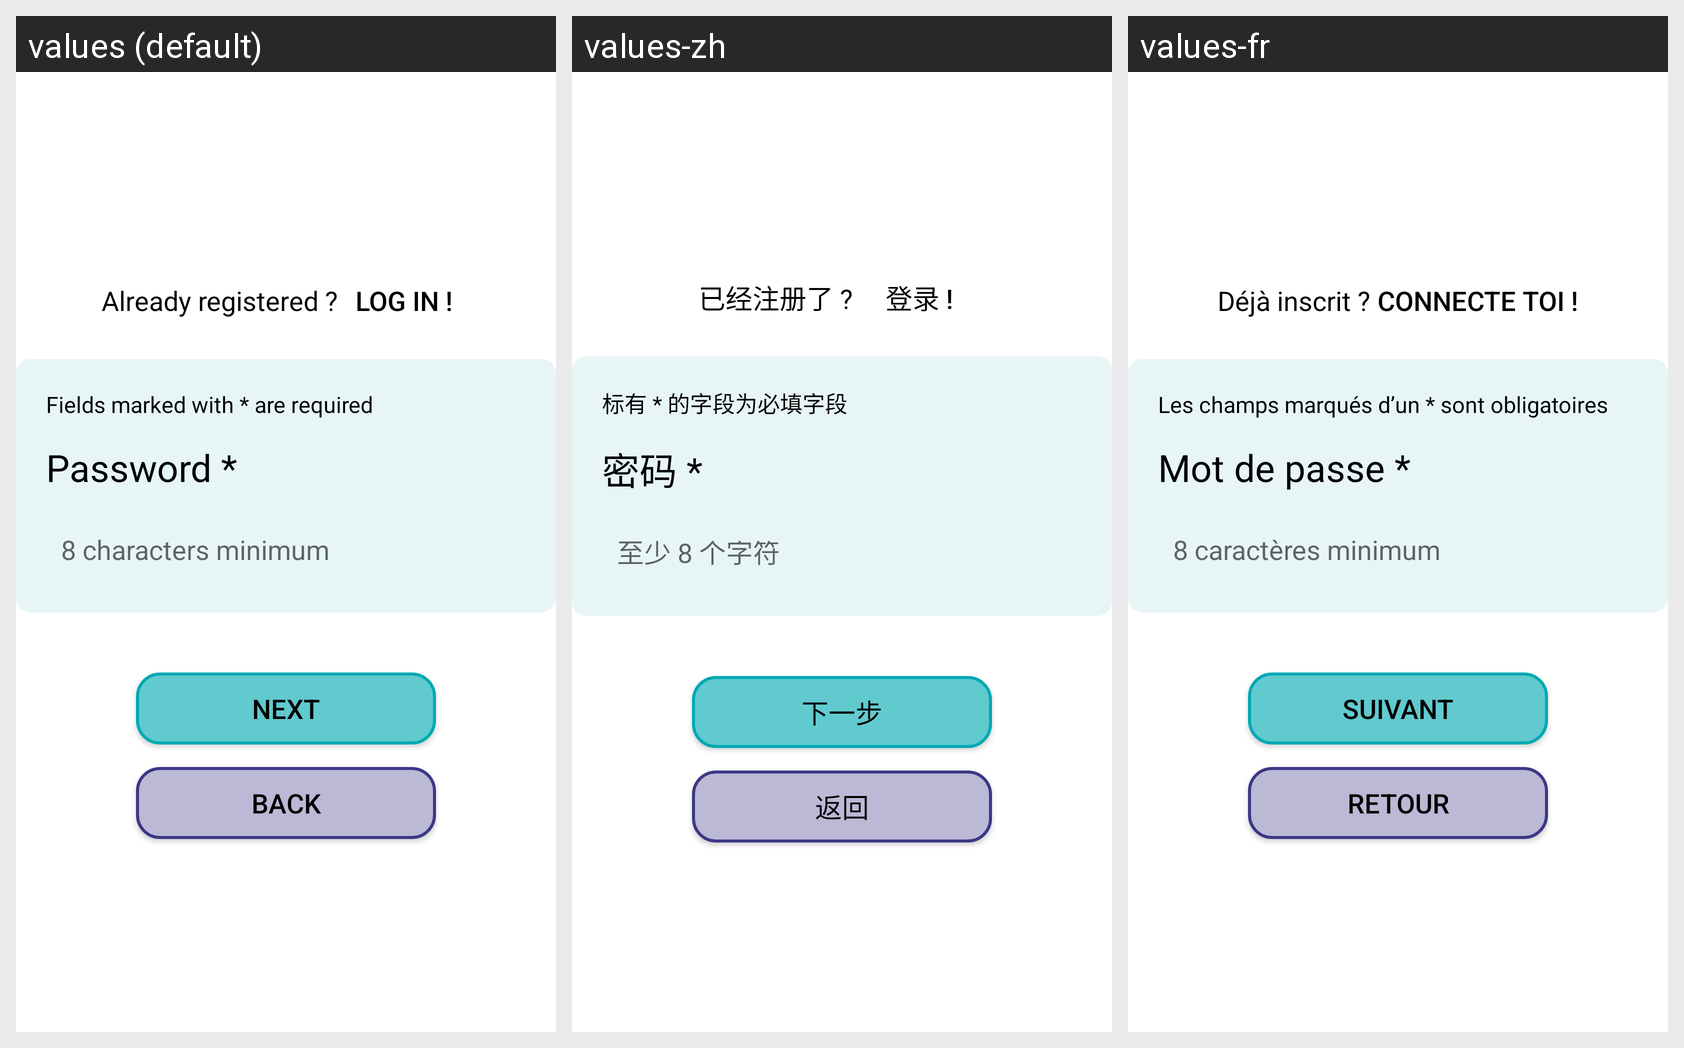

Translations of the strings shown on this Android screen, per locale in the grid:
Android screen res/layout/fragment_inscription_mdp.xml rendered under 3 locales, left to right: values (default), values-zh, values-fr. Device: Nexus 5 (rendered at 1080×1920; each locale shown at half size, 540×960, under a caption strip naming it); theme Theme.AppFranceAssosSante.
Strings drawn on this screen, with the default value and each locale's value (text and hints the layout hard-codes, and strings that could not be matched under every locale, appear in the picture but are not listed):

dejainscrit
  values: Already registered ?
  values-zh: 已经注册了 ?
  values-fr: Déjà inscrit ? 

connection
  values: Log in !
  values-zh: 登录 !
  values-fr: Connecte toi !

champs
  values: Fields marked with * are required
  values-zh: 标有 * 的字段为必填字段
  values-fr: Les champs marqués d’un * sont obligatoires

inscription_mdp
  values: Password *
  values-zh: 密码 *
  values-fr: Mot de passe *

caractere_min
  values: 8 characters minimum
  values-zh: 至少 8 个字符
  values-fr: 8 caractères minimum

suivant
  values: Next
  values-zh: 下一步
  values-fr: Suivant

retour
  values: Back
  values-zh: 返回
  values-fr: Retour
